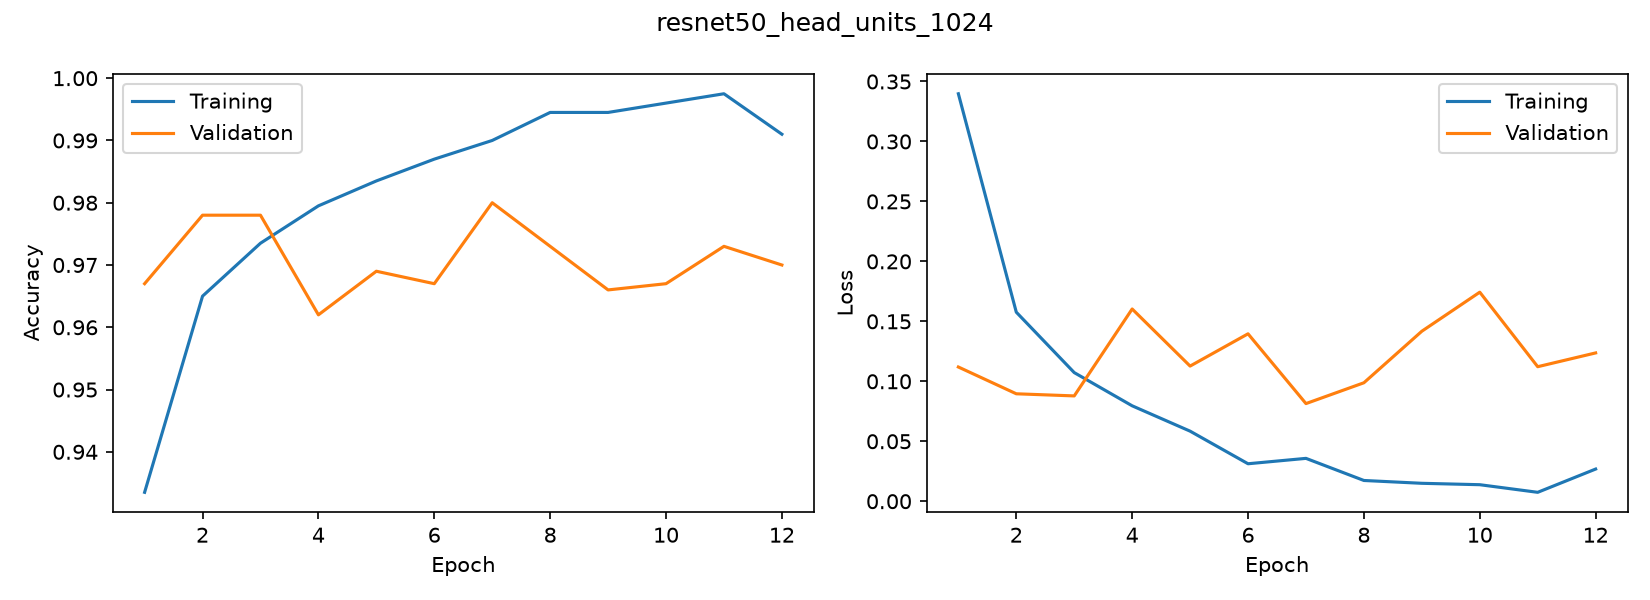

The table this chart was drawn from, first rows:
accuracy, loss, val_accuracy, val_loss
0.9335, 0.3398, 0.967, 0.1119
0.965, 0.1576, 0.978, 0.08959
0.9735, 0.1073, 0.978, 0.08782
0.9795, 0.07957, 0.962, 0.1603
0.9835, 0.05843, 0.969, 0.1127
0.987, 0.03125, 0.967, 0.1396
0.99, 0.03575, 0.98, 0.08142
0.9945, 0.01731, 0.973, 0.09878
0.9945, 0.01495, 0.966, 0.1418
0.996, 0.01378, 0.967, 0.1743
0.9975, 0.007435, 0.973, 0.1122
0.991, 0.02684, 0.97, 0.1237
